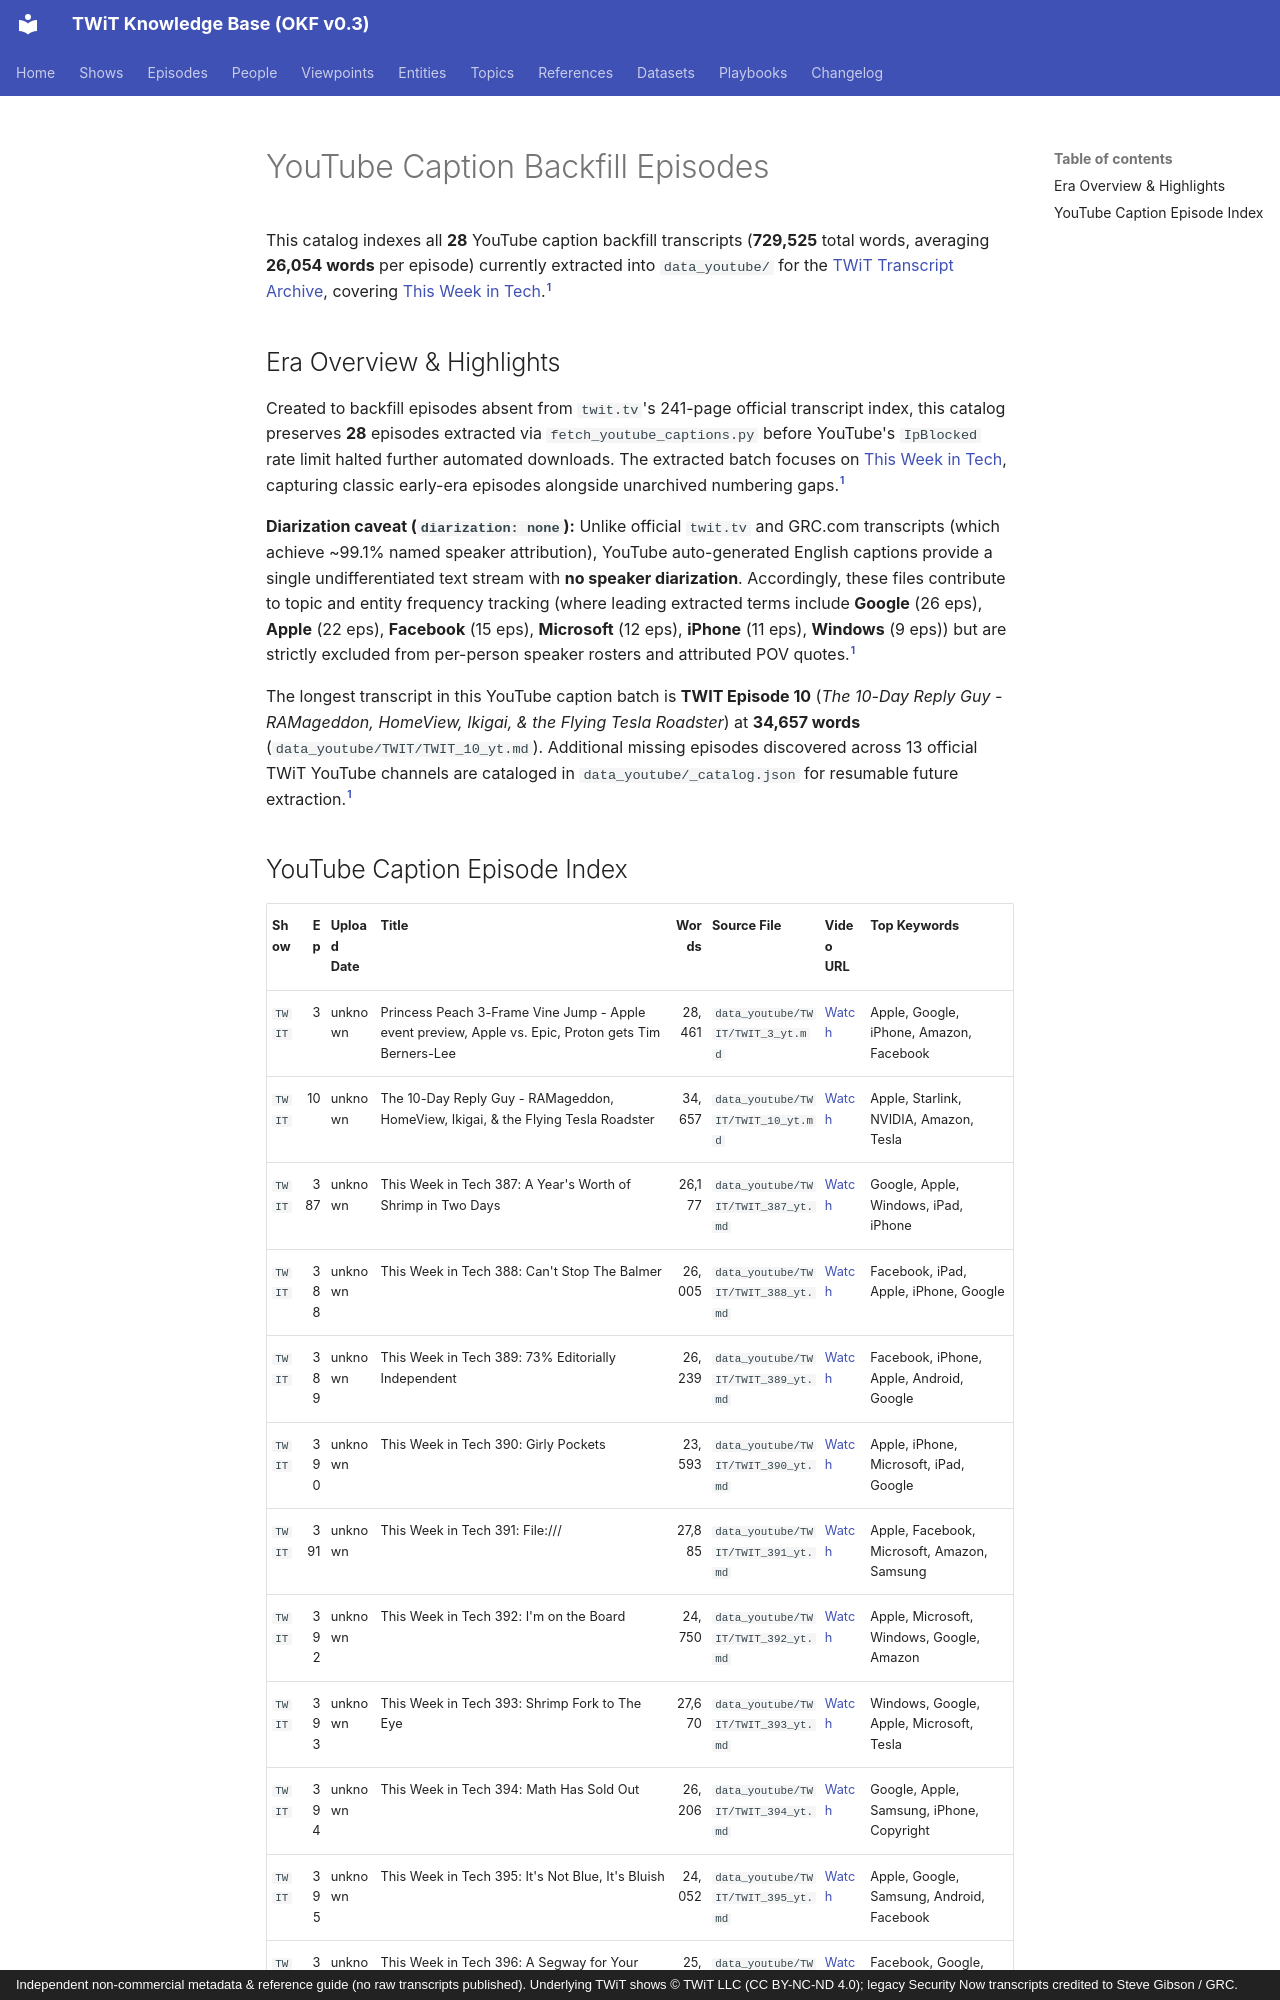

repository: jscott5811/twit-okf-site · page: episodes/youtube-captions/index.html · generator: mkdocs · copyright: Independent non-commercial metadata & reference guide (no raw transcripts published). Underlying TWiT shows © TWiT LLC (CC BY-NC-ND 4.0); legacy Security Now transcripts credited to Steve Gibson / GRC.

---
type: episode-catalog
title: "YouTube Caption Backfill Episodes"
description: "Complete episode-level index of all 28 unattributed YouTube caption backfill transcripts (729,525 words, diarization: none) stored in data_youtube/."
tags: [twit, episodes, youtube-captions, unattributed]
generated:
  by: "antigravity/gemini-4-neon-medium"
  at: "2026-11-23T22:50:24Z"
sources:
  - id: "yt-captions"
    resource: "local archive data_youtube/*/*.md"
    title: "Extracted YouTube English caption transcripts (28 files, unattributed)"
---

This catalog indexes all **28** YouTube caption backfill transcripts (**729,525** total words, averaging **26,054 words** per episode) currently extracted into `data_youtube/` for the [TWiT Transcript Archive](../datasets/twit-transcript-archive.md), covering [This Week in Tech](../shows/twit.md).[^yt-captions]

## Era Overview & Highlights

Created to backfill episodes absent from `twit.tv`'s 241-page official transcript index, this catalog preserves **28** episodes extracted via `fetch_youtube_captions.py` before YouTube's `IpBlocked` rate limit halted further automated downloads. The extracted batch focuses on [This Week in Tech](../shows/twit.md), capturing classic early-era episodes alongside unarchived numbering gaps.[^yt-captions]

**Diarization caveat (`diarization: none`):** Unlike official `twit.tv` and GRC.com transcripts (which achieve ~99.1% named speaker attribution), YouTube auto-generated English captions provide a single undifferentiated text stream with **no speaker diarization**. Accordingly, these files contribute to topic and entity frequency tracking (where leading extracted terms include **Google** (26 eps), **Apple** (22 eps), **Facebook** (15 eps), **Microsoft** (12 eps), **iPhone** (11 eps), **Windows** (9 eps)) but are strictly excluded from per-person speaker rosters and attributed POV quotes.[^yt-captions]

The longest transcript in this YouTube caption batch is **TWIT Episode 10** (*The 10-Day Reply Guy - RAMageddon, HomeView, Ikigai, & the Flying Tesla Roadster*) at **34,657 words** (`data_youtube/TWIT/TWIT_10_yt.md`). Additional missing episodes discovered across 13 official TWiT YouTube channels are cataloged in `data_youtube/_catalog.json` for resumable future extraction.[^yt-captions]
